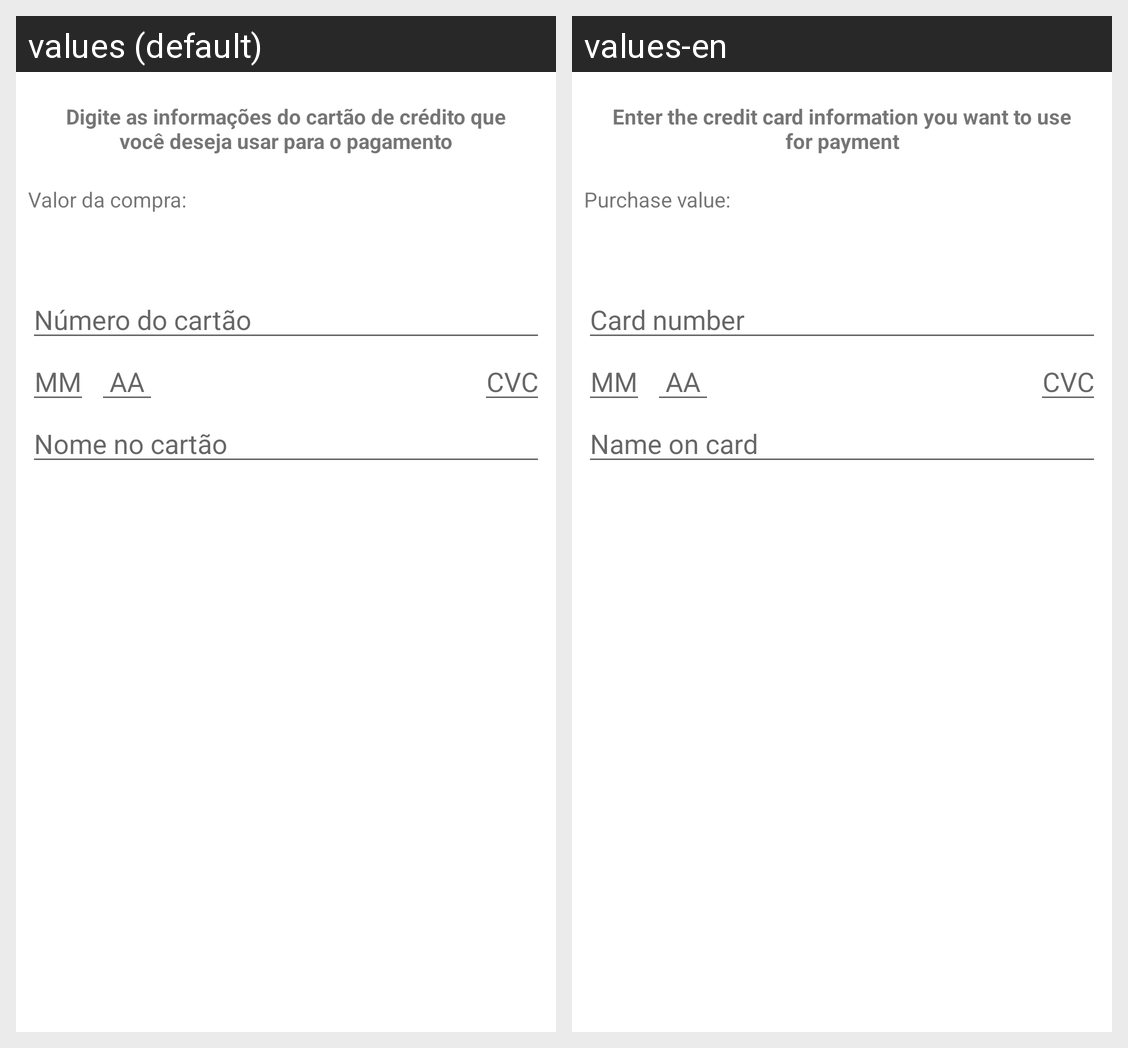

The same Android screen rendered under two of its app's locales, left to right. List the strings drawn on it with the default value and each locale's translation.
Android screen res/layout/activity_pagamento.xml rendered under 2 locales, left to right: values (default), values-en. Device: Nexus 5 (rendered at 1080×1920; each locale shown at half size, 540×960, under a caption strip naming it); theme Theme.AluraViagens.
Strings drawn on this screen, with the default value and each locale's value (text and hints the layout hard-codes, and strings that could not be matched under every locale, appear in the picture but are not listed):

orientacao_pagamento
  values: Digite as informações do cartão de crédito que você deseja usar para o pagamento
  values-en: Enter the credit card information you want to use for payment

valor_da_compra
  values: Valor da compra:
  values-en: Purchase value:

numero_do_cartao
  values: Número do cartão
  values-en: Card number

mes_cartao
  values: MM
  values-en: MM  [not translated; the default value is used]

ano_cartao
  values: AA
  values-en: AA  [not translated; the default value is used]

cvc_pagamento
  values: CVC
  values-en: CVC  [not translated; the default value is used]

nome_no_cartao
  values: Nome no cartão
  values-en: Name on card
